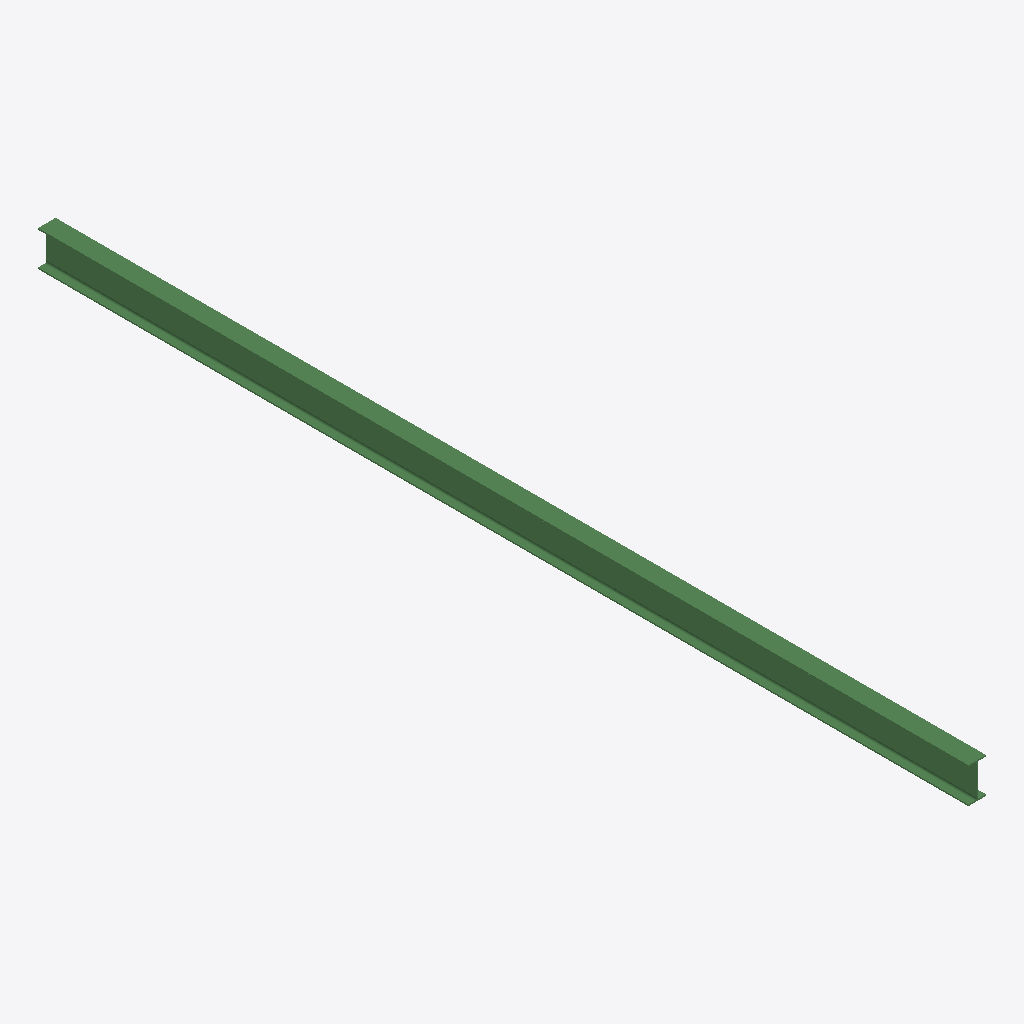
Isometric view of an IFC building model (IFC-SPF (STEP), schema IFC2X3, length unit millimetre), seen from the south-west, elements coloured by IFC class: 1 beam (green).
Extent 0.1 m × 7.1 m × 0.3 m (x, y, z). Storeys (1): Undefined at 0.00 m. Elements (1): 1 IfcBeam.

HEADER;
FILE_DESCRIPTION(('ViewDefinition[AISC_Steel_Detailing]','Option [BaseQuantities:Off]','Option [GridExport:On]','Option [Assemblies:Off]','Option [Bolts:On]','Option [Rebars:On]','Option [PourObjects:Off]','Option [Welds:On]','Option [SurfaceTreatments:On]','Option [LocationBy:0]','Option [ViewColors:Off]','Option [SectionedSpine:Off]','[2 more]'),'2;1');
FILE_NAME('b_637_Qty_15.ifc','2026-05-16T11:52:47',('GIOVANNIPC\\gcorrea'),('Structural Designer'),'IFC Database version: Work','Tekla Structures 2020 Service Pack 5, IFC Export','');
FILE_SCHEMA(('IFC2X3'));
ENDSEC;
DATA;
#37=IFCPROJECT('2G7ZFDNE16yBDU14FA92Me',#5,'Proyecto',$,$,$,$,(#11),#36);
#39=IFCSITE('2xvEzEinjBTea80yOTcujY',#5,'Obra',$,$,#38,$,$,.ELEMENT.,$,$,$,$,$);
#41=IFCBUILDING('2GczZjcxjFkx5DE0O6Xcsa',#5,'Undefined',$,$,#40,$,$,.ELEMENT.,$,$,$);
#43=IFCBUILDINGSTOREY('29hdEUCErFze9E_VIAceOd',#5,'Undefined',$,$,#42,$,$,.ELEMENT.,0.0);
#59=IFCBEAM('1e31WAQ_vB39cbLH6BmV43',#44,'BEAM','IPE270','IPE270',#47,#58,'ID680c180a-6bee-4b0c-99a5-55118bc1f103');
ENDSEC;
